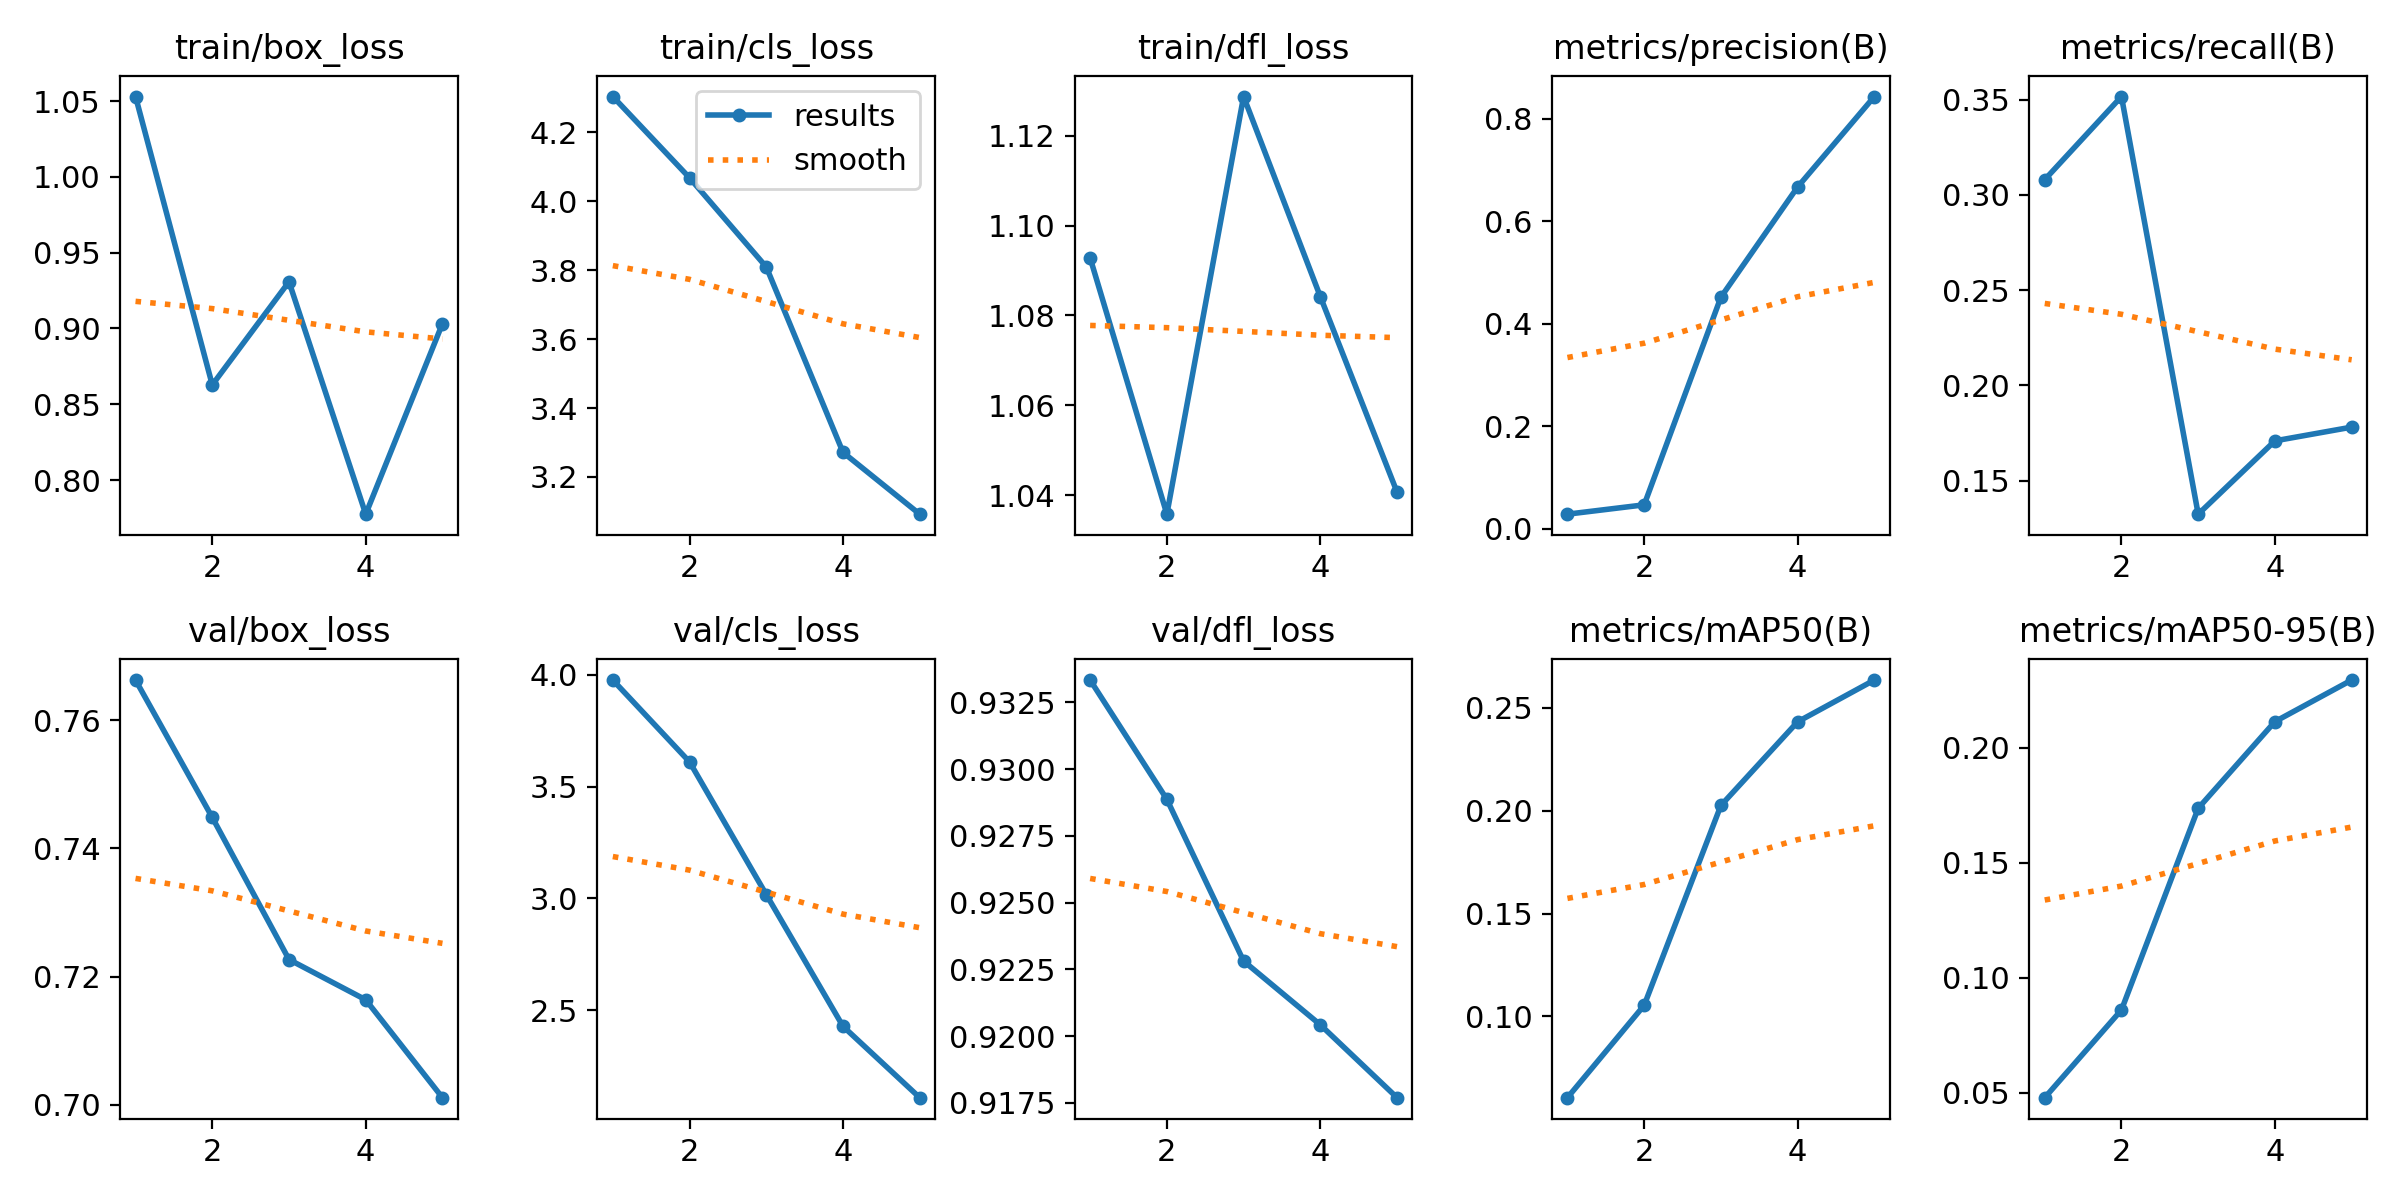

The table this chart was drawn from, first rows:
epoch, train/box_loss, train/cls_loss, train/dfl_loss, metrics/precision(B), metrics/recall(B), metrics/mAP50(B), metrics/mAP50-95(B), val/box_loss, val/cls_loss, val/dfl_loss, lr/pg0, lr/pg1, lr/pg2
1, 1.053, 4.303, 1.093, 0.02807, 0.3079, 0.0605, 0.04794, 0.7662, 3.976, 0.9333, 6.25e-06, 6.25e-06, 6.25e-06
2, 0.8628, 4.067, 1.036, 0.0463, 0.3516, 0.1054, 0.08608, 0.7448, 3.61, 0.9289, 1.5038e-05, 1.5038e-05, 1.5038e-05
3, 0.9308, 3.809, 1.129, 0.4515, 0.1324, 0.2025, 0.1737, 0.7227, 3.017, 0.9228, 1.8875e-05, 1.8875e-05, 1.8875e-05
4, 0.7775, 3.271, 1.084, 0.6666, 0.1709, 0.2432, 0.2114, 0.7164, 2.428, 0.9204, 1.7763e-05, 1.7763e-05, 1.7763e-05
5, 0.9032, 3.092, 1.041, 0.8431, 0.1781, 0.2635, 0.2295, 0.7011, 2.109, 0.9177, 1.17e-05, 1.17e-05, 1.17e-05
